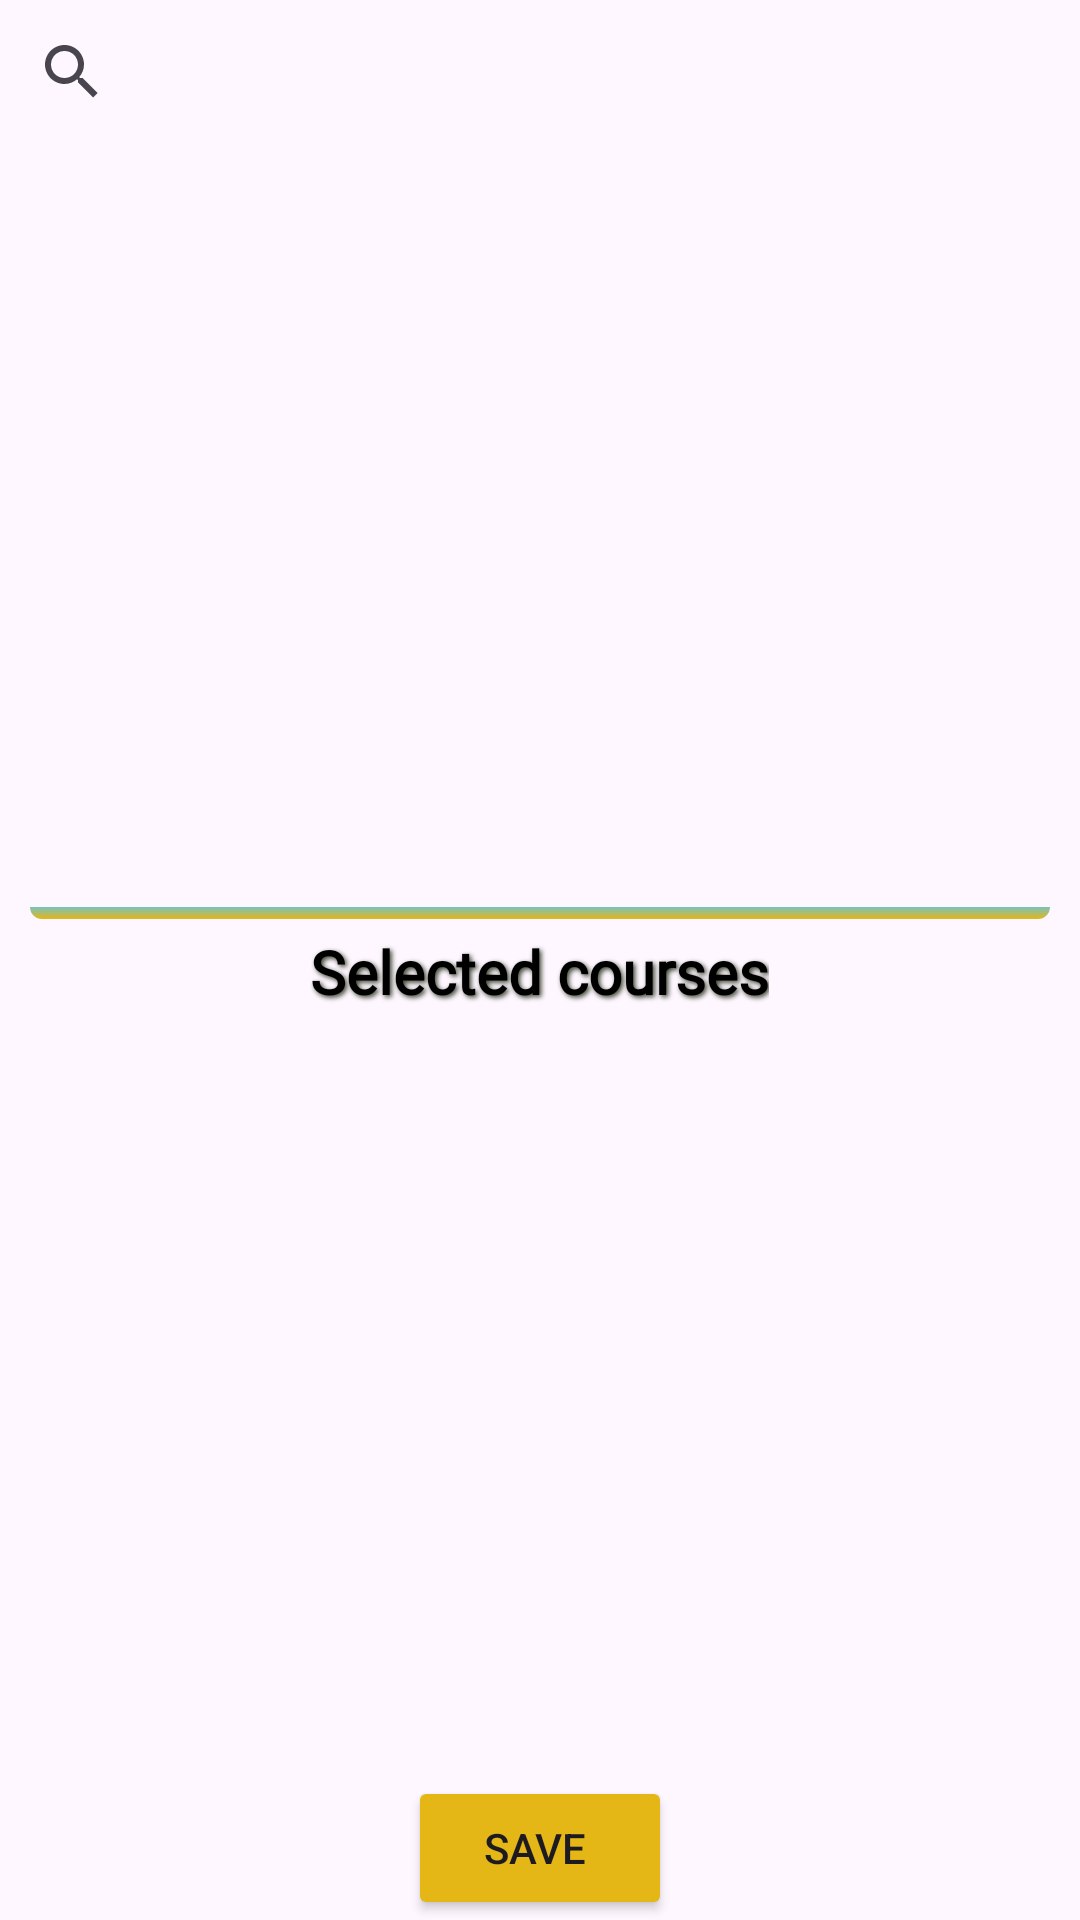

Layout XML and referenced resources for this Android screen:
<!-- AndroidManifest.xml: application theme Theme.CALL_Group -->
<!-- res/layout/activity_course_selection.xml -->
<?xml version="1.0" encoding="utf-8"?>
<LinearLayout xmlns:android="http://schemas.android.com/apk/res/android"
    android:layout_width="match_parent"
    android:layout_height="match_parent"
    android:orientation="vertical"
    android:layout_margin="10dp">

    <androidx.appcompat.widget.SearchView
        android:id="@+id/search_course"
        android:layout_width="match_parent"
        android:layout_height="wrap_content"
        android:queryHint="Enter course code" />

    
    <ListView
        android:id="@+id/listViewCourses"
        android:layout_width="match_parent"
        android:layout_height="0dp"
        android:layout_margin="16dp"
        android:layout_weight="1"
        android:divider="@color/background_green"
        android:dividerHeight="1dp"
        android:elevation="10dp" />
    <View
        android:layout_width="match_parent"
        android:layout_height="4dp"
        android:layout_marginLeft="10dp"
        android:layout_marginRight="10dp"
        android:background="@drawable/settings_background"/>

    <TextView
        android:layout_width="wrap_content"
        android:layout_height="wrap_content"
        android:text="Selected courses"
        android:textSize="20sp"
        android:fontFamily="@font/adamina"
        android:textStyle="bold"
        android:shadowColor="@color/background_green"
        android:shadowDx="2"
        android:shadowDy="2"
        android:shadowRadius="4"
        android:layout_marginTop="4dp"
        android:layout_gravity="center"
        android:textAlignment="center"
        android:textColor="@color/black"/>


    <ListView
        android:id="@+id/selected_courses_list"
        android:layout_width="match_parent"
        android:layout_height="0dp"
        android:layout_margin="16dp"
        android:layout_weight="1"
        android:background="@color/background_light_green"
        android:divider="@color/background_green"
        android:dividerHeight="1dp" />

    <LinearLayout
        android:layout_width="match_parent"
        android:layout_height="wrap_content"
        android:orientation="horizontal"
        android:gravity="center_horizontal"
        android:layout_gravity="bottom">

        <Button
            android:id="@+id/button_save"
            android:layout_width="wrap_content"
            android:layout_height="wrap_content"
            android:backgroundTint="@color/gold_button"
            android:text="Save " />

    </LinearLayout>

</LinearLayout>
<!-- resources referenced by this layout -->
<resources>
  <color name="background_green">#3E4532</color>
  <color name="black">#FF000000</color>
  <color name="gold_button">#E4B616</color>
  <!-- drawable settings_background (drawable) -->
  <?xml version="1.0" encoding="utf-8"?>
  <shape xmlns:android="http://schemas.android.com/apk/res/android">
  <gradient android:startColor="@color/gold_button" android:endColor="#79C3C0" android:angle="90"/>
  <corners android:bottomLeftRadius="50dp" android:bottomRightRadius="50dp"/>
  </shape>
  <style name="Theme.CALL_Group" parent="Base.Theme.CALL_Group" />
  <style name="Base.Theme.CALL_Group" parent="Theme.Material3.DayNight.NoActionBar">
          
          
      </style>
</resources>
